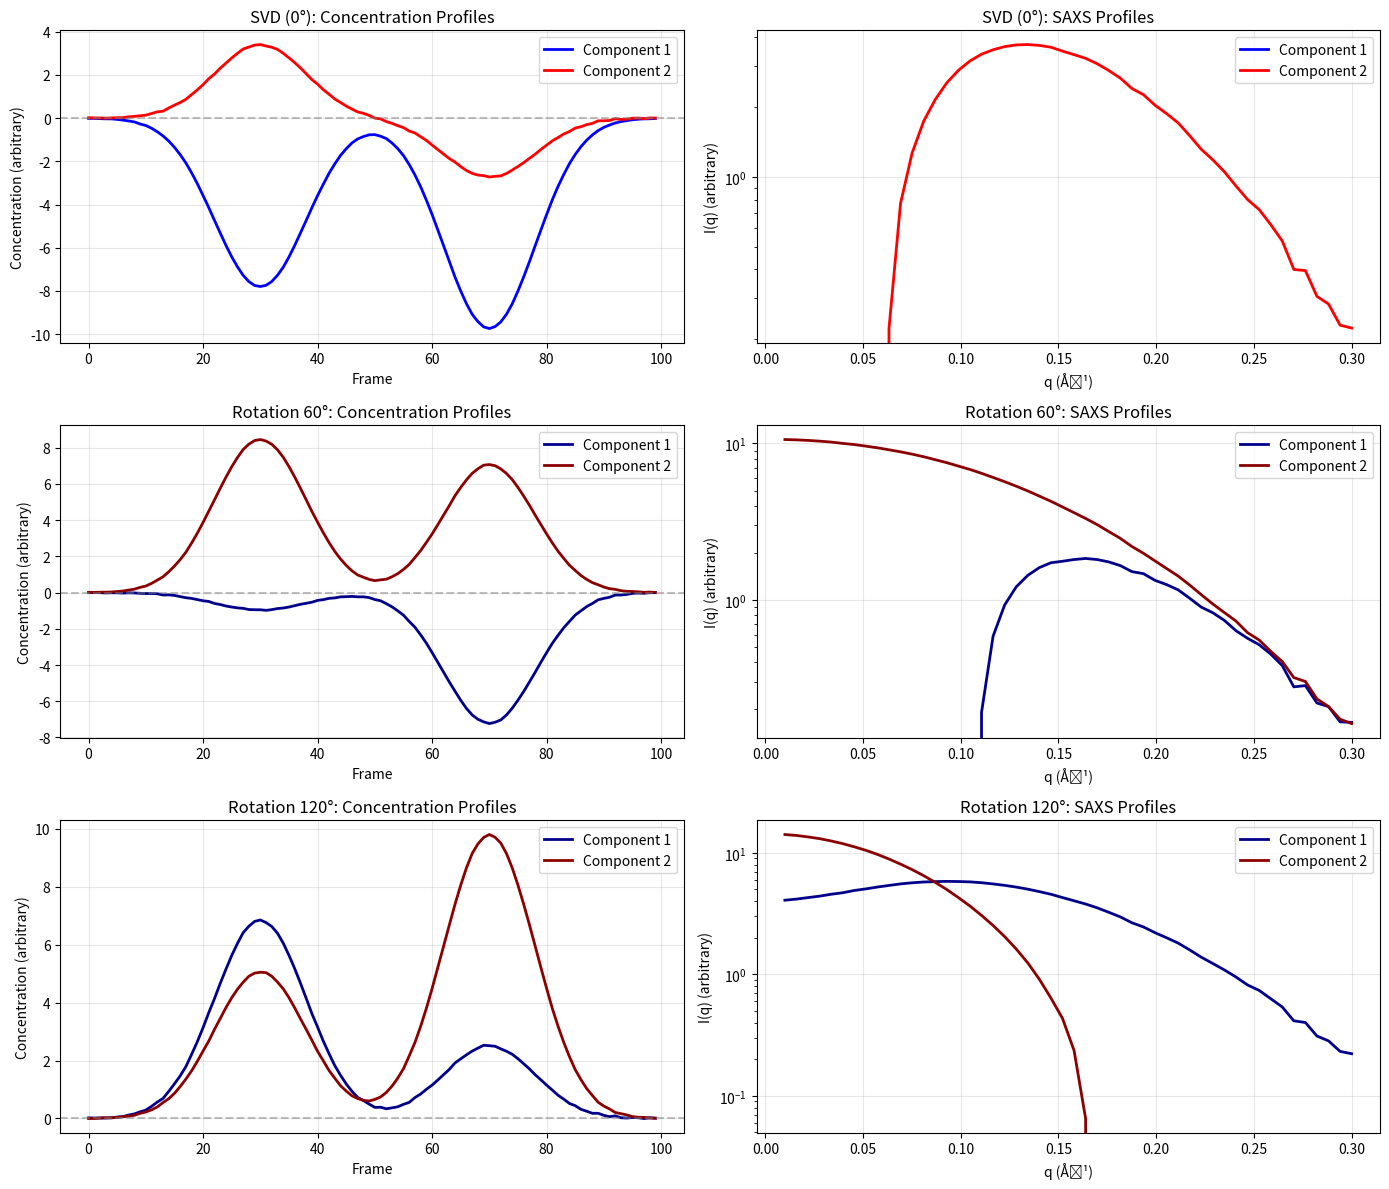
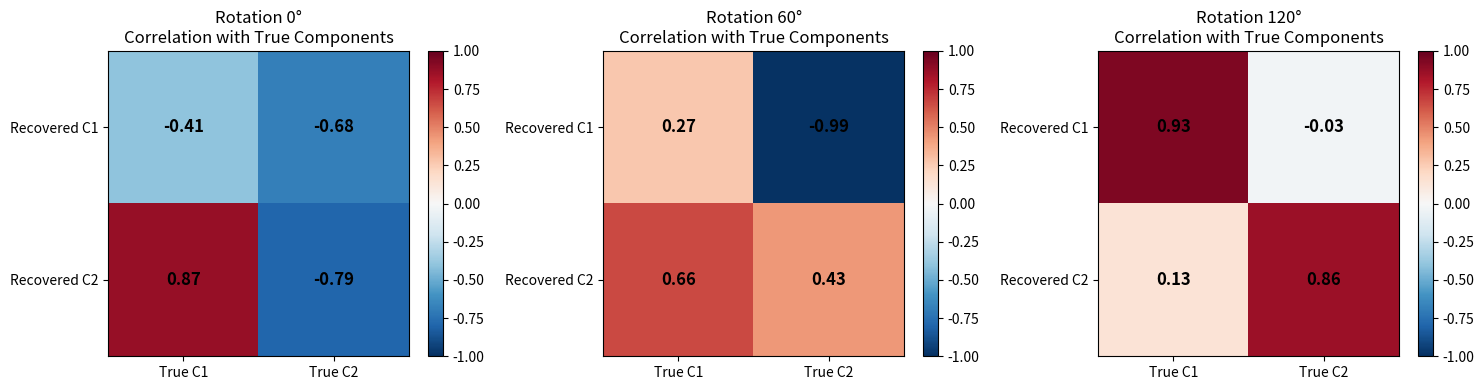
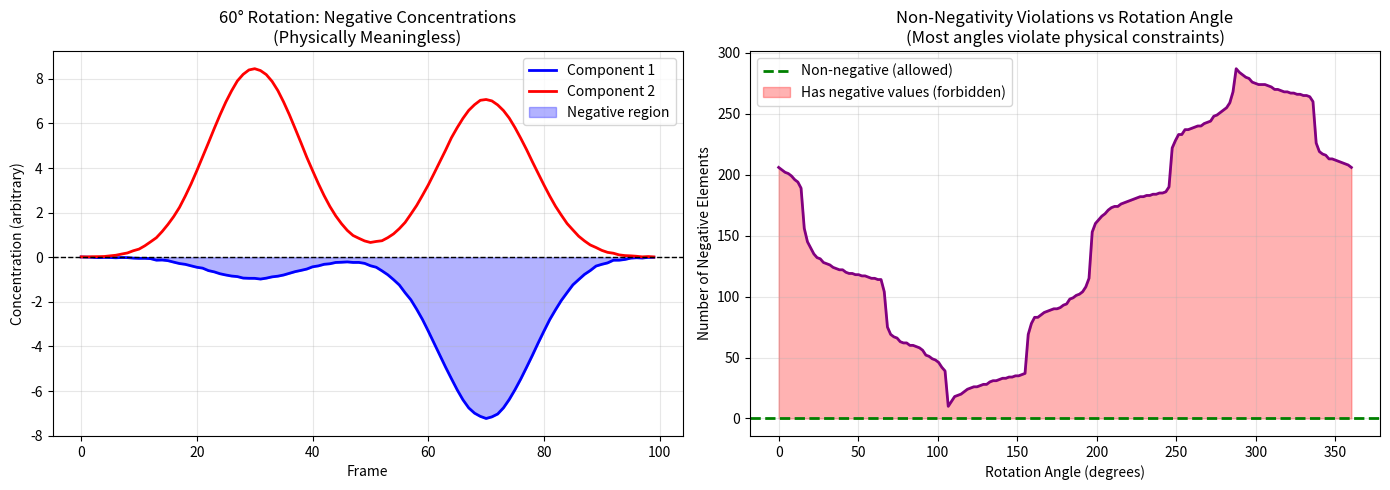

Write the Python code that produced these figures, in order.
import numpy as np
import matplotlib.pyplot as plt
from scipy.linalg import svd

np.random.seed(42)

# Experimental parameters
n_frames = 100
n_q = 50  # Number of q-points
frames = np.arange(n_frames)

# TRUE concentration profiles (Gaussian peaks, well-separated)
# Component 1: Early elution (monomer)
# Component 2: Late elution (dimer)
c1_true = np.exp(-0.5 * ((frames - 30) / 8)**2)
c2_true = np.exp(-0.5 * ((frames - 70) / 8)**2)

# Stack into concentration matrix (2 components × 100 frames)
C_true = np.vstack([c1_true, c2_true])

# Generate synthetic SAXS profiles (different particle sizes)
q = np.linspace(0.01, 0.3, n_q)  # q-range (Å⁻¹)

# Profile for component 1 (smaller particle, steeper decay)
p1_true = 100 * np.exp(-q**2 / 0.02)

# Profile for component 2 (larger particle, shallower decay)
p2_true = 150 * np.exp(-q**2 / 0.01)

# Stack into profile matrix (50 q-points × 2 components)
P_true = np.vstack([p1_true, p2_true]).T

# Construct data matrix: M = P × C
M_true = P_true @ C_true

# Add realistic noise
noise_level = 0.02  # 2% noise
M_measured = M_true + noise_level * np.random.randn(*M_true.shape) * np.mean(M_true)

print(f"Generated synthetic data:")
print(f"  Data matrix shape: {M_measured.shape}")
print(f"  Component 1 peaks at frame {np.argmax(c1_true)}")
print(f"  Component 2 peaks at frame {np.argmax(c2_true)}")
print(f"  Noise level: {noise_level*100:.0f}%")

# Singular Value Decomposition: M = U S V^T
U, S, Vt = svd(M_measured, full_matrices=False)

# Standard SVD factorization: P = U @ sqrt(S), C = sqrt(S) @ V^T
n_components = 2
U_2 = U[:, :n_components]
S_2 = np.diag(S[:n_components])
Vt_2 = Vt[:n_components, :]

P_svd = U_2 @ np.sqrt(S_2)
C_svd = np.sqrt(S_2) @ Vt_2

# Reconstruction error
M_reconstructed = P_svd @ C_svd
reconstruction_error = np.linalg.norm(M_measured - M_reconstructed)

print(f"\nSVD Factorization:")
print(f"  Singular values: {S[:4]}")
print(f"  Using top {n_components} components")
print(f"  Reconstruction error: {reconstruction_error:.2e}")
print(f"\nSVD concentration shapes:")
print(f"  C[0] peaks at frame {np.argmax(np.abs(C_svd[0]))}")
print(f"  C[1] peaks at frame {np.argmax(np.abs(C_svd[1]))}")

# Generate multiple rotation matrices
# For 2D, rotation by angle θ: R = [[cos(θ), -sin(θ)], [sin(θ), cos(θ)]]
angles = [30, 60, 90, 120, 150]  # degrees

rotated_factorizations = []
for angle_deg in angles:
    angle_rad = np.radians(angle_deg)
    R = np.array([
        [np.cos(angle_rad), -np.sin(angle_rad)],
        [np.sin(angle_rad), np.cos(angle_rad)]
    ])
    
    # Rotated factorization: (P @ R) @ (R^{-1} @ C)
    P_rotated = P_svd @ R
    C_rotated = np.linalg.inv(R) @ C_svd
    
    # Verify reconstruction
    M_rotated = P_rotated @ C_rotated
    error = np.linalg.norm(M_measured - M_rotated)
    
    rotated_factorizations.append({
        'angle': angle_deg,
        'P': P_rotated,
        'C': C_rotated,
        'error': error
    })
    
    print(f"Rotation {angle_deg:3d}°: reconstruction error = {error:.2e} (identical fit!)")

print(f"\n→ All {len(angles)} rotations produce IDENTICAL data fit")
print(f"→ Components are completely different, yet mathematically equivalent")

# Visualize 3 different factorizations: original SVD, 60° rotation, 120° rotation
fig, axes = plt.subplots(3, 2, figsize=(14, 12))

factorizations_to_plot = [
    {'P': P_svd, 'C': C_svd, 'label': 'SVD (0°)', 'color_c1': 'blue', 'color_c2': 'red'},
    rotated_factorizations[1],  # 60°
    rotated_factorizations[3],  # 120°
]

for i, fact in enumerate(factorizations_to_plot):
    # Left column: Concentration profiles
    ax_c = axes[i, 0]
    if 'label' not in fact:
        fact['label'] = f"Rotation {fact['angle']}°"
        fact['color_c1'] = 'darkblue'
        fact['color_c2'] = 'darkred'
    
    C = fact['C']
    ax_c.plot(frames, C[0], color=fact['color_c1'], linewidth=2, label='Component 1')
    ax_c.plot(frames, C[1], color=fact['color_c2'], linewidth=2, label='Component 2')
    ax_c.axhline(0, color='gray', linestyle='--', alpha=0.5)
    ax_c.set_xlabel('Frame')
    ax_c.set_ylabel('Concentration (arbitrary)')
    ax_c.set_title(f'{fact["label"]}: Concentration Profiles')
    ax_c.legend()
    ax_c.grid(True, alpha=0.3)
    
    # Right column: SAXS profiles
    ax_p = axes[i, 1]
    P = fact['P']
    ax_p.semilogy(q, P[:, 0], color=fact['color_c1'], linewidth=2, label='Component 1')
    ax_p.semilogy(q, P[:, 1], color=fact['color_c2'], linewidth=2, label='Component 2')
    ax_p.set_xlabel('q (Å⁻¹)')
    ax_p.set_ylabel('I(q) (arbitrary)')
    ax_p.set_title(f'{fact["label"]}: SAXS Profiles')
    ax_p.legend()
    ax_p.grid(True, alpha=0.3)

plt.tight_layout()
plt.savefig('limitation_4_rotation_ambiguity.png', dpi=150, bbox_inches='tight')
plt.show()

print("✓ Figure saved: limitation_4_rotation_ambiguity.png")
print("\n→ Notice: Each factorization has COMPLETELY DIFFERENT components")
print("→ Yet all three produce IDENTICAL reconstruction of M")

# Test various types of invertible matrices (not just rotations)
# This demonstrates Level 1: WITHOUT smoothness regularization, ANY invertible R works

test_matrices = {
    'Proper Rotation 45°': np.array([[np.cos(np.pi/4), -np.sin(np.pi/4)],
                                      [np.sin(np.pi/4), np.cos(np.pi/4)]]),
    
    'Reflection (det=-1)': np.array([[1, 0],
                                      [0, -1]]),
    
    'Scale + Rotation': np.array([[2, -1],
                                   [1, 2]]) / np.sqrt(5),
    
    'Shear (NOT orthogonal)': np.array([[1, 0.5],
                                         [0, 1]]),
    
    'Arbitrary Mixing (NOT orthogonal)': np.array([[2, 1],
                                                    [1, 3]]),
    
    'Random Invertible': np.random.randn(2, 2)
}

print("Testing arbitrary invertible matrices R (LEVEL 1: No smoothness):")
print(f"{'Matrix Type':<30} {'det(R)':<12} {'Orthogonal?':<15} {'||M - M_recon||':<18} {'Identical?'}")
print("-" * 95)

for name, R in test_matrices.items():
    # Ensure invertible
    det_R = np.linalg.det(R)
    if np.abs(det_R) < 1e-10:
        continue
    
    # Check if orthogonal (R^T R = I)
    is_orthogonal = np.allclose(R.T @ R, np.eye(2))
    
    # Apply transformation
    P_transformed = P_svd @ R
    C_transformed = np.linalg.inv(R) @ C_svd
    M_recon = P_transformed @ C_transformed
    
    error = np.linalg.norm(M_measured - M_recon)
    
    print(f"{name:<30} {det_R:>11.3f} {'Yes' if is_orthogonal else 'No':<15} {error:>17.2e} {'✓ Yes' if error < 1e-8 else '✗ No'}")

print("\n" + "=" * 95)
print("KEY INSIGHT: Transition from Level 1 to Level 2")
print("=" * 95)
print("\n→ Level 1 (Data-fit only): ANY invertible matrix R gives identical fit")
print("   - Includes orthogonal AND non-orthogonal matrices")
print("   - Shear and arbitrary mixing work just as well as rotations")
print("\n→ Level 2 (+ Smoothness λ||D²C||²): Only ORTHOGONAL matrices preserve fit")
print("   - Smoothness penalty ||D²C||² is invariant under O(n)")
print("   - Non-orthogonal transformations change the smoothness value")
print("   - This restricts infinite solutions from 'any invertible' to 'orthogonal only'")
print("\n→ This demonstrates why REGALS Level 2 reduces ambiguity from")
print("   arbitrary mixing to orthogonal transformations O(n)")

# Compare concentration profiles from different factorizations
# Calculate correlation between components

C_svd_norm = C_svd / np.linalg.norm(C_svd, axis=1, keepdims=True)

print("\nCorrelation analysis between factorizations:")
print(f"{'Factorization':<20} {'C1 vs SVD-C1':<15} {'C2 vs SVD-C2':<15} {'C1 vs C2':<15}")
print("-" * 70)

# Original SVD
corr_11 = np.corrcoef(C_svd[0], C_svd[0])[0, 1]
corr_22 = np.corrcoef(C_svd[1], C_svd[1])[0, 1]
corr_12 = np.corrcoef(C_svd[0], C_svd[1])[0, 1]
print(f"{'SVD (original)':<20} {corr_11:>14.3f} {corr_22:>14.3f} {corr_12:>14.3f}")

# Rotated versions
for fact in rotated_factorizations[:3]:  # Show first 3 rotations
    C_rot = fact['C']
    
    # Correlation with original SVD components
    corr_11 = np.corrcoef(C_rot[0], C_svd[0])[0, 1]
    corr_22 = np.corrcoef(C_rot[1], C_svd[1])[0, 1]
    corr_12 = np.corrcoef(C_rot[0], C_rot[1])[0, 1]
    
    label = f"Rotation {fact['angle']}°"
    print(f"{label:<20} {corr_11:>14.3f} {corr_22:>14.3f} {corr_12:>14.3f}")

print("\n→ Rotated components have low/negative correlation with SVD components")
print("→ Yet they all represent the SAME data equally well")
print("→ There is NO mathematical basis to prefer one over another")

# Visualize correlation matrix
fig, axes = plt.subplots(1, 3, figsize=(15, 4))

# List of factorizations to plot
factorizations_to_plot = [
    (P_svd, C_svd, 0),
    (rotated_factorizations[1]['P'], rotated_factorizations[1]['C'], 60),
    (rotated_factorizations[3]['P'], rotated_factorizations[3]['C'], 120)
]

for idx, (P, C, angle) in enumerate(factorizations_to_plot):
    ax = axes[idx]
    
    # Compute correlation matrix between this factorization and true components
    corr_matrix = np.zeros((2, 2))
    corr_matrix[0, 0] = np.corrcoef(C[0], c1_true)[0, 1]
    corr_matrix[0, 1] = np.corrcoef(C[0], c2_true)[0, 1]
    corr_matrix[1, 0] = np.corrcoef(C[1], c1_true)[0, 1]
    corr_matrix[1, 1] = np.corrcoef(C[1], c2_true)[0, 1]
    
    im = ax.imshow(corr_matrix, cmap='RdBu_r', vmin=-1, vmax=1, aspect='auto')
    ax.set_xticks([0, 1])
    ax.set_yticks([0, 1])
    ax.set_xticklabels(['True C1', 'True C2'])
    ax.set_yticklabels(['Recovered C1', 'Recovered C2'])
    ax.set_title(f'Rotation {angle}°\nCorrelation with True Components')
    
    # Add correlation values as text
    for i in range(2):
        for j in range(2):
            text = ax.text(j, i, f'{corr_matrix[i, j]:.2f}',
                          ha="center", va="center", color="black", fontsize=12, fontweight='bold')
    
    plt.colorbar(im, ax=ax)

plt.tight_layout()
plt.savefig('limitation_4_correlation_analysis.png', dpi=150, bbox_inches='tight')
plt.show()

print("\n✓ Figure saved: limitation_4_correlation_analysis.png")

# Check which factorizations satisfy non-negativity
print("Non-negativity check (all elements ≥ 0?):")
print(f"{'Factorization':<25} {'P non-negative?':<20} {'C non-negative?':<20}")
print("-" * 70)

# SVD
P_nonneg = np.all(P_svd >= 0)
C_nonneg = np.all(C_svd >= 0)
print(f"{'SVD (0°)':<25} {'✓ Yes' if P_nonneg else '✗ No':<20} {'✓ Yes' if C_nonneg else '✗ No':<20}")

# Rotations
for fact in rotated_factorizations[:4]:
    P_nonneg = np.all(fact['P'] >= 0)
    C_nonneg = np.all(fact['C'] >= 0)
    label = f"Rotation {fact['angle']}°"
    print(f"{label:<25} {'✓ Yes' if P_nonneg else '✗ No':<20} {'✓ Yes' if C_nonneg else '✗ No':<20}")

print("\n→ Most rotations introduce NEGATIVE values")
print("→ These are physically meaningless (negative concentration/intensity)")
print("→ Non-negativity constraint eliminates most rotation freedom")
print("→ This is REGALS Level 3 constraint - inherited from EFA's ambiguity!")

# Visualize one rotated factorization with negative values
fig, axes = plt.subplots(1, 2, figsize=(14, 5))

C_negative = rotated_factorizations[1]['C']  # 60° rotation

ax = axes[0]
ax.plot(frames, C_negative[0], 'b-', linewidth=2, label='Component 1')
ax.plot(frames, C_negative[1], 'r-', linewidth=2, label='Component 2')
ax.axhline(0, color='black', linestyle='--', linewidth=1)
ax.fill_between(frames, 0, C_negative[0], where=(C_negative[0] < 0), 
                 color='blue', alpha=0.3, label='Negative region')
ax.fill_between(frames, 0, C_negative[1], where=(C_negative[1] < 0), 
                 color='red', alpha=0.3)
ax.set_xlabel('Frame')
ax.set_ylabel('Concentration (arbitrary)')
ax.set_title('60° Rotation: Negative Concentrations\n(Physically Meaningless)')
ax.legend()
ax.grid(True, alpha=0.3)

# Show that non-negativity restricts solutions
ax = axes[1]
angles_test = np.linspace(0, 360, 180)
violation_counts = []

for angle_deg in angles_test:
    angle_rad = np.radians(angle_deg)
    R = np.array([
        [np.cos(angle_rad), -np.sin(angle_rad)],
        [np.sin(angle_rad), np.cos(angle_rad)]
    ])
    
    P_rot = P_svd @ R
    C_rot = np.linalg.inv(R) @ C_svd
    
    # Count violations
    violations = np.sum(P_rot < 0) + np.sum(C_rot < 0)
    violation_counts.append(violations)

ax.plot(angles_test, violation_counts, 'purple', linewidth=2)
ax.axhline(0, color='green', linestyle='--', linewidth=2, label='Non-negative (allowed)')
ax.fill_between(angles_test, 0, violation_counts, where=(np.array(violation_counts) > 0),
                 color='red', alpha=0.3, label='Has negative values (forbidden)')
ax.set_xlabel('Rotation Angle (degrees)')
ax.set_ylabel('Number of Negative Elements')
ax.set_title('Non-Negativity Violations vs Rotation Angle\n(Most angles violate physical constraints)')
ax.legend()
ax.grid(True, alpha=0.3)

plt.tight_layout()
plt.savefig('limitation_4_nonnegativity_constraint.png', dpi=150, bbox_inches='tight')
plt.show()

print("\n✓ Figure saved: limitation_4_nonnegativity_constraint.png")

# Summarize the constraint hierarchy from explorations/underdeterminedness_exploration.ipynb
print("=" * 80)
print("CONSTRAINT HIERARCHY FOR RESOLVING ROTATION/MIXING AMBIGUITY")
print("=" * 80)
print("\nLevel 1: Data-fit only (minimize ||M - PC||²)")
print("  → INFINITE solutions: (PR)(R⁻¹C) for ANY invertible R")
print("  → Includes: rotations, reflections, shears, arbitrary mixing")
print("  → Solution space: All invertible matrices (infinite dimensional)")
print("  → Status: ✗ COMPLETELY UNDERDETERMINED")

print("\nLevel 2: + Smoothness regularization (+ λ||D²C||²)")
print("  → KEY TRANSITION: Restricts to ORTHOGONAL transformations only")
print("  → Mathematical reason: ||D²(B⁻¹C)||² = ||D²C||² for orthogonal B ∈ O(n)")
print("  → Non-orthogonal transformations (shear, mixing) CHANGE smoothness value")
print("  → Solution space: Orthogonal group O(n)")
print("     • SO(n): Proper rotations (det = +1)")
print("     • Improper transformations (det = -1): reflections, rotoinversions")
print("     • Dimension: n(n-1)/2")
print("  → Status: ✗ STILL UNDERDETERMINED (but reduced from Level 1)")

print("\nLevel 3: + Non-negativity constraint (P, C ≥ 0)")
print("  → Eliminates most of O(n) rotational freedom")
print("  → Most orthogonal transformations produce negative values")
print("  → Usually unique continuous solution")
print("  → Status: ✓ ALMOST DETERMINED")

print("\nLevel 4: + Physical constraints (compact support, SAXS d_max, etc.)")
print("  → Further restricts solution space")
print("  → May still have discrete permutation ambiguity (5-50% cases)")
print("  → Status: ✓ TYPICALLY UNIQUE")

print("\n" + "=" * 80)
print("KEY INSIGHT: WHY SMOOTHNESS RESTRICTS TO ORTHOGONAL GROUP")
print("=" * 80)
print("\nThe smoothness penalty λ||D²C||² has a special property:")
print("  ||D²(B⁻¹C)||² = ||D²C||²  for B ∈ O(n) (orthogonal)")
print("  ||D²(R⁻¹C)||² ≠ ||D²C||²  for R ∉ O(n) (non-orthogonal)")
print("\nThis means:")
print("  • Orthogonal transformations preserve the smoothness penalty")
print("  • Non-orthogonal transformations change the total objective function")
print("  • Only orthogonal transformations remain valid solutions")
print("\nProof in: explorations/underdeterminedness_exploration.ipynb")

print("\n" + "=" * 80)
print("EFA'S LIMITATION & REGALS' SOLUTION")
print("=" * 80)
print("\nEFA provides only Level 1 (data-fit via SVD)")
print("→ EFA has ambiguity from ANY invertible matrix")
print("→ This is Limitation #4 documented by inventors")
print("→ REGALS Level 2 (smoothness) restricts to O(n)")
print("→ REGALS Level 3 (non-negativity) is REQUIRED to resolve it")
print("→ Without non-negativity, components are still arbitrary rotations/reflections")
print("\nThis is NOT just a 'scale' problem - it's fundamental ambiguity")
print("in the definition of what 'components' even means!")